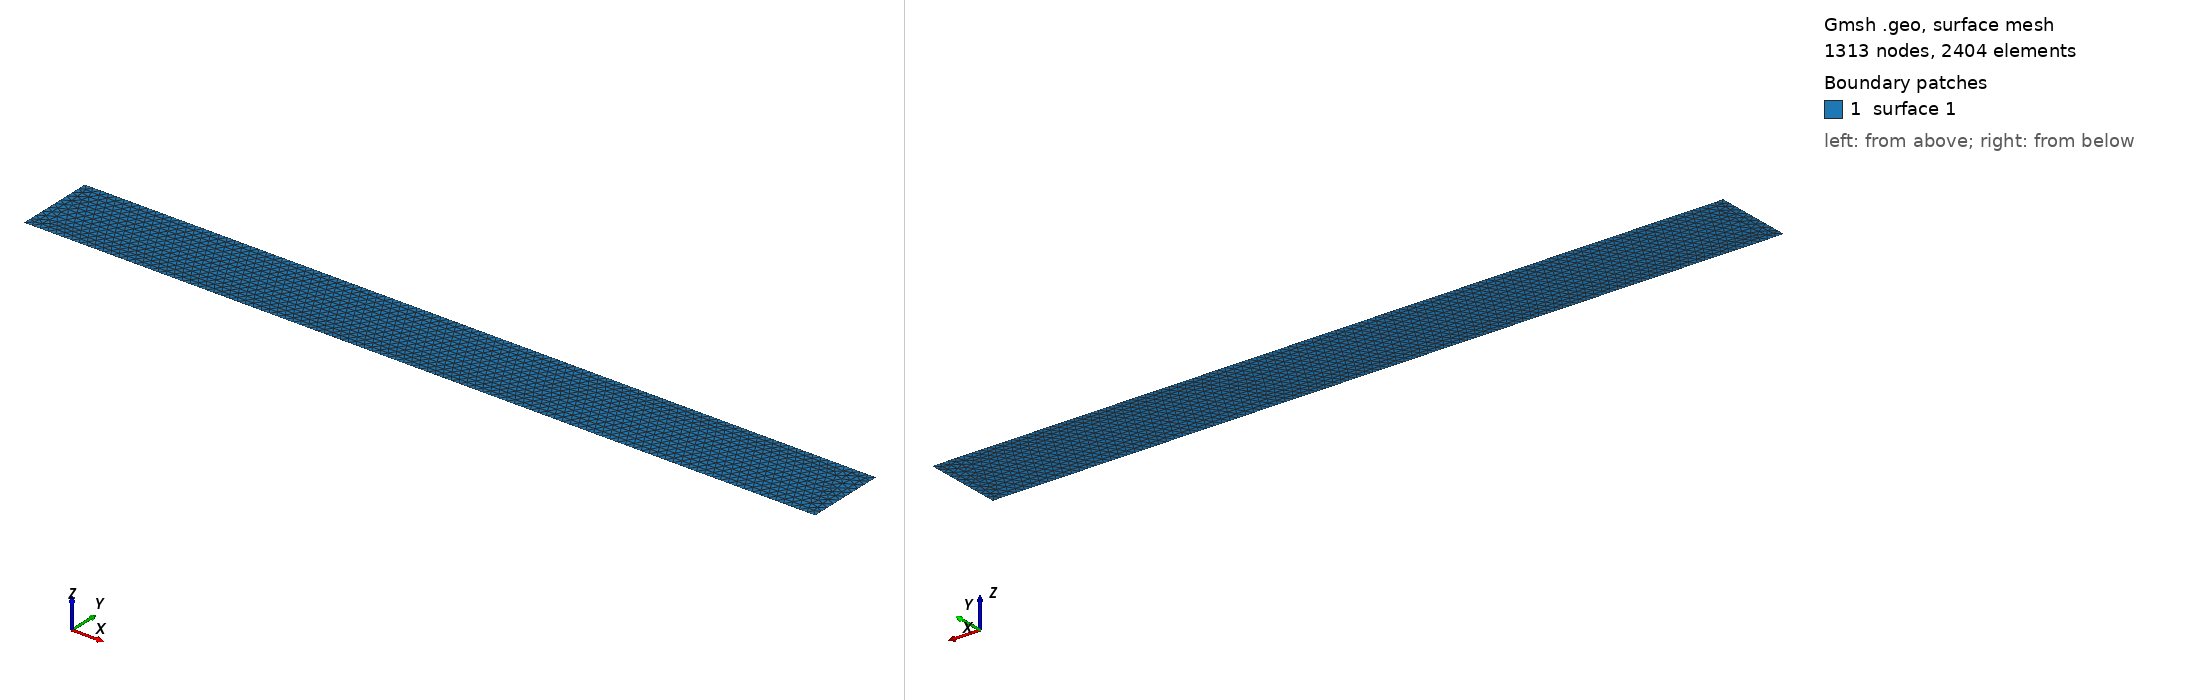

Gmsh geometry script, surface-meshed: 1313 nodes, 2404 surface elements. Boundary patches (legend numbers): 1 surface 1. Left view from above one corner, right view from below the opposite corner. The script declares no physical surfaces, so the legend lists its geometric surfaces. The drawing asked Gmsh for element sizes between 1% and 20% of the model's largest extent; the script's own settings can give other sizes.

=== geometry.geo (drawn) ===
// Gmsh project created on Sat Feb 26 16:54:21 2022
//+
Point(1) = {0, 0, 0, 0.4};
//+
Point(2) = {50, 0, 0, 0.4};
//+
Point(3) = {50, 5, 0, 0.4};
//+
Point(4) = {0, 5, 0, 0.4};
//+
Line(1) = {1, 2};
//+
Line(2) = {2, 3};
//+
Line(3) = {3, 4};
//+
Line(4) = {4, 1};
//+
Curve Loop(1) = {1, 2, 3, 4};
//+
Plane Surface(1) = {1};
//+
Physical Curve("wallDown") = {1};
//+
Physical Curve("wallRight") = {2};
//+
Physical Curve("wallUp") = {3};
//+
Physical Curve("wallLeft") = {4};
